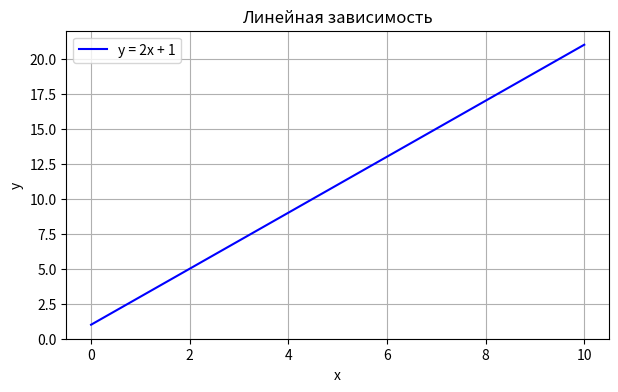
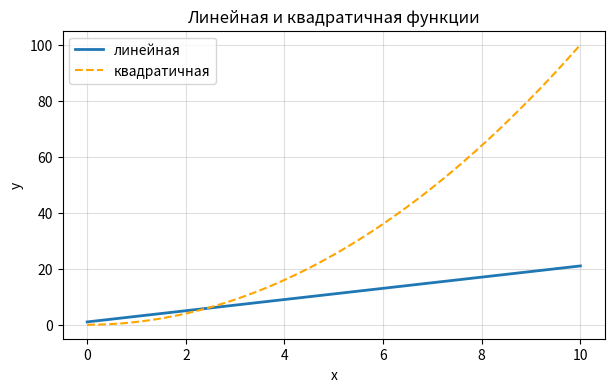
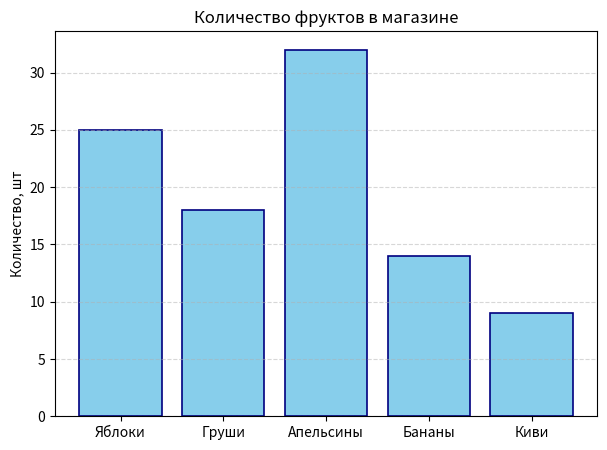

Here is the Python script that generated these plots, in order:
"""Урок 1. Быстрый старт с matplotlib"""

import matplotlib.pyplot as plt
import numpy as np


def run():
    """Запуск всех примеров урока 1"""
    print("=== Урок 1. Быстрый старт ===\n")

    # Простой линейный график
    print("1. Простой линейный график")
    x = np.linspace(0, 10, 100)
    y = 2 * x + 1

    plt.figure(figsize=(7, 4))
    plt.plot(x, y, 'b-', label='y = 2x + 1')
    plt.title("Линейная зависимость")
    plt.xlabel("x")
    plt.ylabel("y")
    plt.grid(True)
    plt.legend()
    plt.show()

    # Два графика на одном поле
    print("\n2. Несколько графиков на одном поле")
    y2 = x ** 2

    plt.figure(figsize=(7, 4))
    plt.plot(x, y, label='линейная', linewidth=2)
    plt.plot(x, y2, label='квадратичная', linestyle='--', color='orange')
    plt.title("Линейная и квадратичная функции")
    plt.xlabel("x")
    plt.ylabel("y")
    plt.grid(True, alpha=0.4)
    plt.legend()
    plt.show()

    # Столбчатая диаграмма
    print("\n3. Столбчатая диаграмма")
    fruits = ['Яблоки', 'Груши', 'Апельсины', 'Бананы', 'Киви']
    counts = [25, 18, 32, 14, 9]

    plt.figure(figsize=(7, 5))
    plt.bar(fruits, counts, color='skyblue', edgecolor='navy', linewidth=1.2)
    plt.title("Количество фруктов в магазине")
    plt.ylabel("Количество, шт")
    plt.grid(axis='y', linestyle='--', alpha=0.5)
    plt.show()

    print("\nУрок 1 завершён.\n")


if __name__ == "__main__":
    run()
